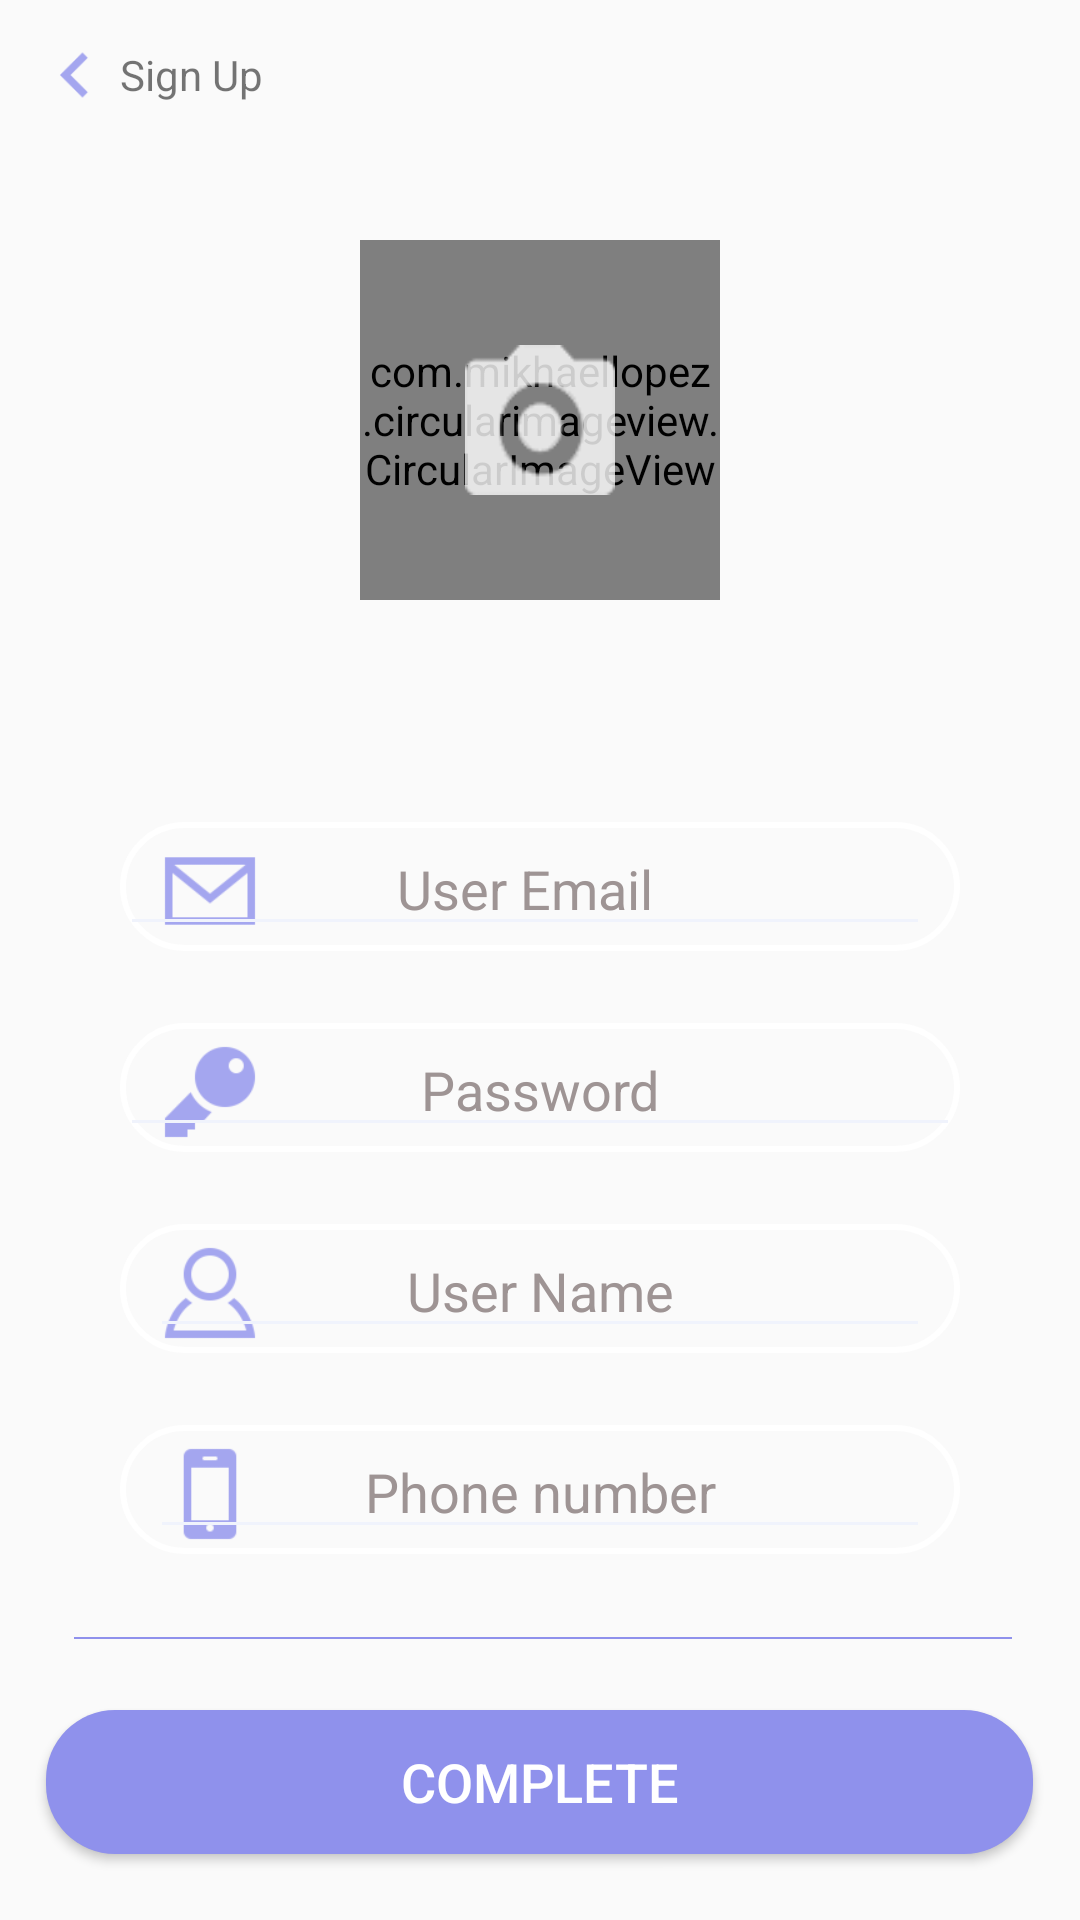

Produce the Android XML layout that renders to this screen, including the resource entries it uses.
<!-- AndroidManifest.xml: application theme AppTheme -->
<!-- res/layout/activity_resiger.xml -->
<?xml version="1.0" encoding="utf-8"?>
<LinearLayout
    xmlns:android="http://schemas.android.com/apk/res/android"
    xmlns:tools="http://schemas.android.com/tools"
    android:layout_width="match_parent"
    android:layout_height="match_parent"
    android:orientation="vertical"
    tools:context="com.example.pc.chatting.activity.RegisterActivity">

    <LinearLayout
        android:layout_width="match_parent"
        android:layout_height="wrap_content"
        android:orientation="horizontal">

        <Button
            android:id="@+id/backBtn"
            android:layout_width="30dp"
            android:layout_height="30dp"
            android:layout_marginBottom="10dp"
            android:layout_marginLeft="10dp"
            android:layout_marginTop="10dp"
            android:background="@drawable/back"/>

        <TextView
            android:layout_width="wrap_content"
            android:layout_height="wrap_content"
            android:layout_gravity="center"
            android:gravity="right"
            android:text="Sign Up"/>
    </LinearLayout>

    <RelativeLayout
        android:id="@+id/userProfile"
        android:layout_width="match_parent"
        android:layout_height="wrap_content"
        android:layout_marginBottom="50dp"
        android:layout_marginTop="30dp">

        <com.mikhaellopez.circularimageview.CircularImageView
            android:id="@+id/Profile"
            android:layout_width="120dp"
            android:layout_height="120dp"
            android:layout_centerInParent="true"
            android:background="@drawable/circle"
            />

        <ImageView
            android:id="@+id/cameraImg"
            android:layout_width="50dp"
            android:layout_height="50dp"
            android:layout_centerInParent="true"
            android:background="@drawable/camera"

            />

    </RelativeLayout>

    <RelativeLayout
        android:layout_width="match_parent"
        android:layout_height="wrap_content"
        android:gravity="center"
        >

        <RelativeLayout
            android:id="@+id/emailLayout"
            android:layout_width="match_parent"
            android:layout_height="wrap_content"
            android:layout_centerHorizontal="true"
            android:layout_marginLeft="40dp"
            android:layout_marginRight="40dp"
            android:layout_marginTop="24dp"
            android:background="@drawable/signbutton">

            <ImageView
                android:id="@+id/emailImg"
                android:layout_width="40dp"
                android:layout_height="40dp"
                android:layout_marginLeft="10dp"
                android:layout_marginTop="3dp"
                android:background="@drawable/email"/>

            <EditText
                android:id="@+id/userEmail"
                android:layout_width="match_parent"
                android:layout_height="wrap_content"
                android:layout_marginRight="10dp"
                android:gravity="center"
                android:hint="User Email"
                android:textColor="#1e1e1e"
                android:textColorHint="#9e9494"
                android:theme="@style/SignUpStyle"/>

        </RelativeLayout>

        <RelativeLayout
            android:id="@+id/passwdLayout"
            android:layout_width="match_parent"
            android:layout_height="wrap_content"
            android:layout_below="@+id/emailLayout"
            android:layout_centerHorizontal="true"
            android:layout_marginLeft="40dp"
            android:layout_marginRight="40dp"
            android:layout_marginTop="24dp"
            android:background="@drawable/signbutton">

            <ImageView
                android:layout_width="40dp"
                android:layout_height="40dp"
                android:layout_marginLeft="10dp"
                android:layout_marginTop="3dp"
                android:background="@drawable/passwd"/>

            <EditText
                android:id="@+id/userPassword"
                android:layout_width="match_parent"
                android:layout_height="wrap_content"
                android:layout_alignParentStart="true"
                android:layout_alignParentTop="true"
                android:gravity="center"
                android:hint="Password"
                android:textColor="#1e1e1e"
                android:textColorHint="#9e9494"
                android:theme="@style/SignUpStyle"
                android:layout_alignParentLeft="true"/>
        </RelativeLayout>

        <RelativeLayout
            android:id="@+id/nameLayout"
            android:layout_width="match_parent"
            android:layout_height="wrap_content"
            android:layout_below="@+id/passwdLayout"
            android:layout_centerHorizontal="true"
            android:layout_marginLeft="40dp"
            android:layout_marginRight="40dp"
            android:layout_marginTop="24dp"
            android:background="@drawable/signbutton">

            <ImageView
                android:layout_width="40dp"
                android:layout_height="40dp"
                android:layout_marginLeft="10dp"
                android:layout_marginTop="3dp"
                android:background="@drawable/user"/>

            <EditText
                android:id="@+id/userName"
                android:layout_width="match_parent"
                android:layout_height="wrap_content"
                android:layout_marginLeft="10dp"
                android:layout_marginRight="10dp"
                android:gravity="center"
                android:hint="User Name"
                android:textColor="#1e1e1e"
                android:textColorHint="#9e9494"
                android:theme="@style/SignUpStyle"/>
        </RelativeLayout>

        <RelativeLayout
            android:id="@+id/phoneLayout"
            android:layout_width="match_parent"
            android:layout_height="wrap_content"
            android:layout_below="@+id/nameLayout"
            android:layout_centerHorizontal="true"
            android:layout_marginLeft="40dp"
            android:layout_marginRight="40dp"
            android:layout_marginTop="24dp"
            android:background="@drawable/signbutton">

            <ImageView
                android:layout_width="40dp"
                android:layout_height="40dp"
                android:layout_marginLeft="10dp"
                android:layout_marginTop="3dp"
                android:background="@drawable/phone"/>

            <EditText
                android:id="@+id/userPhone"
                android:layout_width="match_parent"
                android:layout_height="wrap_content"
                android:layout_marginLeft="10dp"
                android:layout_marginRight="10dp"
                android:gravity="center"
                android:hint="Phone number"
                android:textColor="#1e1e1e"
                android:textColorHint="#9e9494"
                android:theme="@style/SignUpStyle"/>

        </RelativeLayout>

        <View
            android:id="@+id/lineview"
            android:layout_width="match_parent"
            android:layout_height="0.5dp"
            android:layout_below="@id/phoneLayout"
            android:layout_marginLeft="24.5dp"
            android:layout_marginRight="22.5dp"
            android:layout_marginTop="27.5dp"
            android:background="#8f91ec"
            />
    </RelativeLayout>

    <Button
        android:id="@+id/completeBtn"
        android:layout_width="wrap_content"
        android:layout_height="wrap_content"
        android:layout_below="@+id/lineview"
        android:layout_gravity="center"
        android:layout_marginTop="23.5dp"
        android:background="@drawable/signcomplete"
        android:text="Complete"
        android:textColor="#FFFFFF"
        android:textSize="18sp"
        />

</LinearLayout>
<!-- resources referenced by this layout -->
<resources>
  <!-- drawable back: png bitmap (drawable-hdpi, 268 bytes) -->
  <!-- drawable camera: png bitmap (drawable-v24, 15906 bytes) -->
  <!-- drawable circle (drawable) -->
  <?xml version="1.0" encoding="utf-8"?>
  <shape
      xmlns:android="http://schemas.android.com/apk/res/android"
      android:shape="oval">
  
      <stroke
          android:width="1dp"
          android:color="#FFFFFF"
          />
  
      <size
          android:width="130dp"
          android:height="130dp"/>
  </shape>
  <!-- drawable email: png bitmap (drawable-hdpi, 559 bytes) -->
  <!-- drawable passwd: png bitmap (drawable-hdpi, 567 bytes) -->
  <!-- drawable phone: png bitmap (drawable-hdpi, 282 bytes) -->
  <!-- drawable signbutton (drawable) -->
  <?xml version="1.0" encoding="utf-8"?>
  <shape xmlns:android="http://schemas.android.com/apk/res/android"
         android:shape="rectangle" android:padding="10dp">
  
  <size
      android:width="150dp"
      android:height="30dp"/>
  
  <corners android:bottomRightRadius="23dp"
           android:bottomLeftRadius="23dp"
           android:topLeftRadius="23dp"
           android:topRightRadius="23dp"/>
  
  
  <stroke
      android:color="@android:color/white"
      android:width="2dp"
          />
  
  </shape>
  <!-- drawable signcomplete (drawable) -->
  <?xml version="1.0" encoding="utf-8"?>
  <shape xmlns:android="http://schemas.android.com/apk/res/android"
         android:shape="rectangle" android:padding="10dp">
  
      <size
          android:width="329dp"
          android:height="46dp"/>
  
      <corners android:bottomRightRadius="23dp"
               android:bottomLeftRadius="23dp"
               android:topLeftRadius="23dp"
               android:topRightRadius="23dp"/>
  
      <solid
          android:color="#8f91ec"/>
  </shape>
  <!-- drawable user: png bitmap (drawable-xxhdpi, 1615 bytes) -->
  <style name="SignUpStyle">
          <item name="colorControlActivated">#f1f4fd</item>
          <item name="colorControlNormal">#FFF0F3FC</item>
      </style>
  <style name="AppTheme" parent="Theme.AppCompat.DayNight.NoActionBar">
          
          <item name="colorPrimary">@color/colorPrimary</item>
          <item name="colorPrimaryDark">@color/colorPrimaryDark</item>
          <item name="colorAccent">@color/colorAccent</item>
      </style>
  <color name="colorPrimary">#0088d7</color>
  <color name="colorPrimaryDark">#005ca5</color>
  <color name="colorAccent">#FF4081</color>
</resources>
